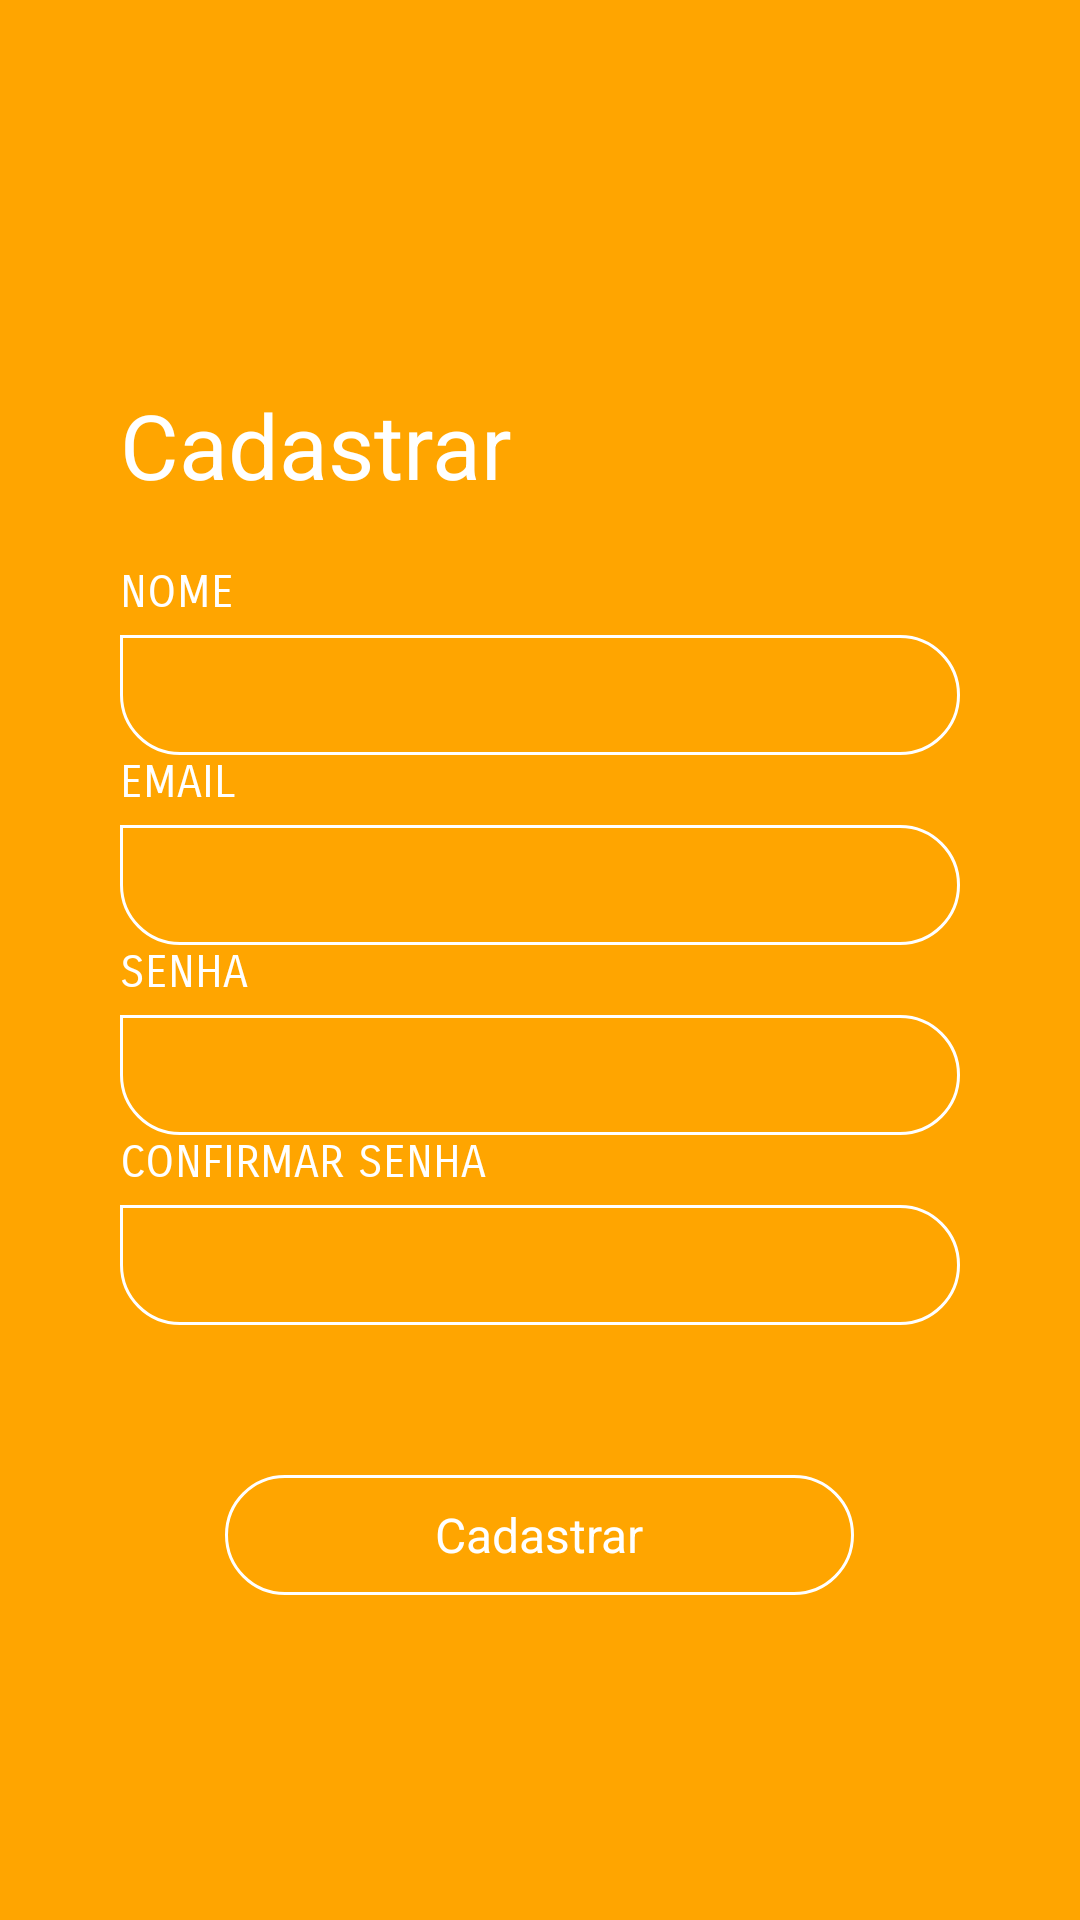

Reconstruct the res/layout file that produces this screen, plus the resources it refers to.
<!-- AndroidManifest.xml: application theme AppTheme -->
<!-- res/layout/activity_register.xml -->
<?xml version="1.0" encoding="utf-8"?>
<RelativeLayout
    xmlns:android="http://schemas.android.com/apk/res/android"
    android:layout_width="match_parent"
    android:layout_height="match_parent"
    android:background="@color/colorPrimary">

    <RelativeLayout
        android:layout_width="wrap_content"
        android:layout_height="wrap_content"
        android:layout_centerInParent="true"
        android:layout_marginRight="40dp"
        android:layout_marginLeft="40dp">

        <RelativeLayout
            android:layout_width="wrap_content"
            android:layout_height="wrap_content">

            <TextView
                android:id="@+id/tv_register"
                android:layout_width="wrap_content"
                android:layout_height="wrap_content"
                android:layout_marginTop="20dp"
                android:fontFamily="sans-serif"
                android:text="Cadastrar"
                android:textColor="@color/white"
                android:textSize="30sp" />

            <LinearLayout
                android:id="@+id/linlay1"
                android:layout_width="match_parent"
                android:layout_height="wrap_content"
                android:layout_below="@+id/tv_register"
                android:layout_marginTop="20dp"
                android:orientation="vertical">

                <LinearLayout
                    android:layout_width="match_parent"
                    android:layout_height="wrap_content"
                    android:orientation="vertical">

                    <TextView
                        android:layout_width="wrap_content"
                        android:layout_height="wrap_content"
                        android:fontFamily="sans-serif-smallcaps"
                        android:text="Nome"
                        android:textAllCaps="true"
                        android:textColor="@color/white"
                        android:textSize="15sp" />

                    <EditText
                        android:id="@+id/editNomeCad"
                        android:layout_width="match_parent"
                        android:layout_height="40dp"
                        android:layout_marginTop="5dp"
                        android:background="@drawable/et_bg"
                        android:fontFamily="sans-serif-smallcaps"
                        android:paddingLeft="15dp"
                        android:paddingRight="15dp"
                        android:textColor="@color/white"
                        android:textSize="15sp"/>

                </LinearLayout>

                <LinearLayout
                    android:layout_width="match_parent"
                    android:layout_height="wrap_content"
                    android:orientation="vertical">

                    <TextView
                        android:layout_width="wrap_content"
                        android:layout_height="wrap_content"
                        android:fontFamily="sans-serif-smallcaps"
                        android:text="Email"
                        android:textAllCaps="true"
                        android:textColor="@color/white"
                        android:textSize="15sp" />

                    <EditText
                        android:id="@+id/editEmailCad"
                        android:layout_width="match_parent"
                        android:layout_height="40dp"
                        android:layout_marginTop="5dp"
                        android:background="@drawable/et_bg"
                        android:fontFamily="sans-serif-smallcaps"
                        android:paddingLeft="15dp"
                        android:paddingRight="15dp"
                        android:textColor="@color/white"
                        android:textSize="15sp"/>

                </LinearLayout>

                <LinearLayout
                    android:layout_width="match_parent"
                    android:layout_height="wrap_content"
                    android:orientation="vertical">

                    <TextView
                        android:layout_width="wrap_content"
                        android:layout_height="wrap_content"
                        android:fontFamily="sans-serif-smallcaps"
                        android:text="Senha"
                        android:textAllCaps="true"
                        android:textColor="@color/white"
                        android:textSize="15sp" />

                    <EditText
                        android:id="@+id/editSenhaCad"
                        android:layout_width="match_parent"
                        android:layout_height="40dp"
                        android:layout_marginTop="5dp"
                        android:background="@drawable/et_bg"
                        android:fontFamily="sans-serif-smallcaps"
                        android:inputType="textPassword"
                        android:paddingLeft="15dp"
                        android:paddingRight="15dp"
                        android:textColor="@color/white"
                        android:textSize="15sp"/>

                </LinearLayout>

                <LinearLayout
                    android:layout_width="match_parent"
                    android:layout_height="wrap_content"
                    android:orientation="vertical">

                    <TextView
                        android:layout_width="wrap_content"
                        android:layout_height="wrap_content"
                        android:fontFamily="sans-serif-smallcaps"
                        android:text="Confirmar Senha"
                        android:textAllCaps="true"
                        android:textColor="@color/white"
                        android:textSize="15sp" />

                    <EditText
                        android:id="@+id/editSenhaConf"
                        android:layout_width="match_parent"
                        android:layout_height="40dp"
                        android:layout_marginTop="5dp"
                        android:background="@drawable/et_bg"
                        android:fontFamily="sans-serif-smallcaps"
                        android:inputType="textPassword"
                        android:paddingLeft="15dp"
                        android:paddingRight="15dp"
                        android:textColor="@color/white"
                        android:textSize="15sp"/>

                </LinearLayout>

            </LinearLayout>

            <Button
                android:id="@+id/btnRegister"
                android:layout_width="wrap_content"
                android:layout_height="40dp"
                android:layout_below="@+id/linlay1"
                android:layout_marginTop="50dp"
                android:background="@drawable/btn_bg"
                android:fontFamily="sans-serif"
                android:paddingLeft="70dp"
                android:paddingRight="70dp"
                android:layout_centerHorizontal="true"
                android:text="Cadastrar"
                android:textAllCaps="false"
                android:textColor="@color/white"
                android:textSize="16sp" />

        </RelativeLayout>

    </RelativeLayout>

</RelativeLayout>
<!-- resources referenced by this layout -->
<resources>
  <color name="colorPrimary">#FFA500</color>
  <color name="white">#FFFFFF</color>
  <!-- drawable btn_bg (drawable) -->
  <shape xmlns:android="http://schemas.android.com/apk/res/android"
      android:shape="rectangle">
  
      <corners
          android:bottomLeftRadius="20dp"
          android:bottomRightRadius="20dp"
          android:topLeftRadius="20dp"
          android:topRightRadius="20dp" />
  
      <stroke
          android:width="1dp"
          android:color="@color/white"/>
  
  </shape>
  <!-- drawable et_bg (drawable) -->
  <shape xmlns:android="http://schemas.android.com/apk/res/android"
      android:shape="rectangle">
  
      <corners
          android:bottomLeftRadius="20dp"
          android:bottomRightRadius="20dp"
          android:topLeftRadius="0dp"
          android:topRightRadius="20dp" />
  
      <stroke
          android:width="1dp"
          android:color="@color/white"/>
  
  </shape>
  <style name="AppTheme" parent="android:Theme.Holo.Light.NoActionBar">
          
          <item name="android:windowActionBar">false</item>
          <item name="android:windowNoTitle">true</item>
      </style>
</resources>
